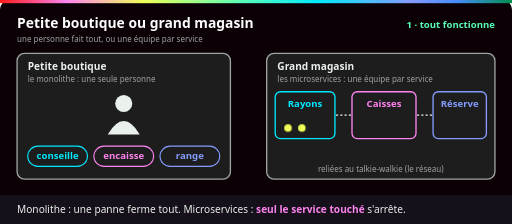
t = 0.00 s
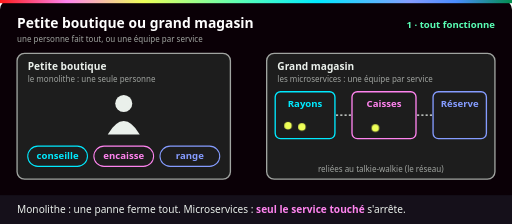
t = 1.22 s
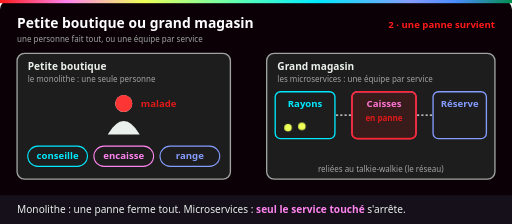
t = 2.78 s
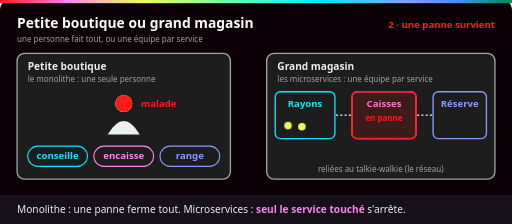
t = 4.50 s
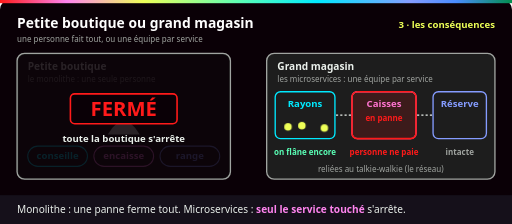
t = 5.66 s
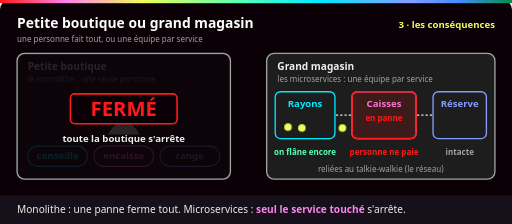
t = 7.06 s

The animated SVG that drew these frames (rendered in a browser with its animation timeline set to each time). Animation: 7 CSS @keyframes rules; one cycle of 8.50 s, repeats indefinitely.

<svg xmlns="http://www.w3.org/2000/svg" viewBox="0 0 960 420" role="img" aria-labelledby="t d">
  <title id="t">Petite boutique ou grand magasin : le monolithe et les microservices face à une panne</title>
  <desc id="d">À gauche, une seule personne conseille, encaisse et range la réserve : c'est le monolithe. À droite, un grand magasin a une équipe pour les rayons, une pour les caisses, une pour la réserve, reliées au talkie-walkie : ce sont les microservices. Une panne survient : la vendeuse tombe malade et toute la petite boutique ferme ; dans le grand magasin, seules les caisses tombent en panne : on flâne toujours dans les rayons, mais personne ne peut payer.</desc>
  <defs>
    <linearGradient id="ynov" x1="0" x2="1">
      <stop offset="0" stop-color="#ff1a1a"/><stop offset=".13" stop-color="#ff84ef"/>
      <stop offset=".28" stop-color="#eeff57"/><stop offset=".47" stop-color="#5affb6"/>
      <stop offset=".62" stop-color="#00eaff"/><stop offset=".8" stop-color="#859cff"/>
      <stop offset=".89" stop-color="#4a8cff"/><stop offset="1" stop-color="#018e4d"/>
    </linearGradient>
    <style>
      text { font-family: Bahnschrift, "Barlow Semi Condensed", "Segoe UI", Arial, sans-serif; }
      .titre { font-size: 26px; font-weight: 700; fill: #fff; }
      .label { font-size: 19px; font-weight: 700; }
      .l18 { font-size: 18px; font-weight: 700; }
      .petit { font-size: 15px; fill: #a0a4a0; }
      .legende { font-size: 19px; fill: #eaf0eb; }
      .etape { font-size: 18px; font-weight: 700; text-anchor: end; }
      .m { text-anchor: middle; }
      .boite { fill: #1d1d1d; stroke-width: 2.5; }
      /* 8 s : 1 tout fonctionne, 2 la panne, 3 les conséquences */
      .a1, .a2, .a3, .a23 { animation: 8s infinite both; opacity: 0; }
      .a1 { animation-name: a1; } .a2 { animation-name: a2; } .a3 { animation-name: a3; } .a23 { animation-name: a23; }
      @keyframes a1 { 0%, 31% { opacity: 1; } 34%, 100% { opacity: 0; } }
      @keyframes a2 { 0%, 31% { opacity: 0; } 34%, 64% { opacity: 1; } 67%, 100% { opacity: 0; } }
      @keyframes a3 { 0%, 64% { opacity: 0; } 67%, 97% { opacity: 1; } 100% { opacity: 0; } }
      @keyframes a23 { 0%, 33% { opacity: 0; } 36%, 97% { opacity: 1; } 100% { opacity: 0; } }
      .va { animation: va 8s infinite both; opacity: 0; }
      @keyframes va {
        0%  { opacity: 0; transform: translateX(0); }
        4%  { opacity: 1; transform: translateX(0); }
        24% { opacity: 1; transform: translateX(114px); }
        30%, 100% { opacity: 0; transform: translateX(114px); }
      }
      .bloque { animation: bloque 8s infinite both; opacity: 0; }
      @keyframes bloque {
        0%, 66% { opacity: 0; transform: translateX(0); }
        70% { opacity: 1; transform: translateX(0); }
        80% { opacity: 1; transform: translateX(36px); }
        84% { transform: translateX(30px); }
        88%, 97% { opacity: 1; transform: translateX(36px); }
        100% { opacity: 0; transform: translateX(36px); }
      }
      .flane { animation: flane 1.6s infinite ease-in-out alternate; }
      @keyframes flane { from { transform: translateY(0); } to { transform: translateY(-5px); } }
      @media (prefers-reduced-motion: reduce) {
        .a1, .a2, .va { animation: none; opacity: 0; }
        .a3, .a23 { animation: none; opacity: 1; }
        .bloque { animation: none; opacity: 1; transform: translateX(36px); }
        .flane { animation: none; }
      }
    </style>
  </defs>

  <rect width="960" height="420" rx="18" fill="#0a0006"/>
  <rect width="960" height="6" fill="url(#ynov)"/>
  <text class="titre" x="32" y="52">Petite boutique ou grand magasin</text>
  <text class="petit" x="32" y="78">une personne fait tout, ou une équipe par service</text>
  <text class="etape a1" x="928" y="52" fill="#5affb6">1 · tout fonctionne</text>
  <text class="etape a2" x="928" y="52" fill="#ff1a1a">2 · une panne survient</text>
  <text class="etape a3" x="928" y="52" fill="#eeff57">3 · les conséquences</text>

  <!-- Petite boutique : le monolithe -->
  <rect class="boite" x="32" y="100" width="400" height="236" rx="14" stroke="#a0a4a0"/>
  <text class="label" x="52" y="132" fill="#eaf0eb">Petite boutique</text>
  <text class="petit" x="52" y="154">le monolithe : une seule personne</text>
  <circle cx="232" cy="194" r="16" fill="#eaf0eb"/>
  <path d="M202 252 q30 -50 60 0 z" fill="#eaf0eb"/>
  <g class="a23"><circle cx="232" cy="194" r="16" fill="#ff1a1a"/><text class="l18" x="264" y="200" fill="#ff1a1a">malade</text></g>
  <g class="l18 m">
    <rect x="52" y="274" width="112" height="38" rx="19" fill="none" stroke="#00eaff" stroke-width="2"/><text x="108" y="299" fill="#00eaff">conseille</text>
    <rect x="176" y="274" width="112" height="38" rx="19" fill="none" stroke="#ff84ef" stroke-width="2"/><text x="232" y="299" fill="#ff84ef">encaisse</text>
    <rect x="300" y="274" width="112" height="38" rx="19" fill="none" stroke="#859cff" stroke-width="2"/><text x="356" y="299" fill="#859cff">range</text>
  </g>
  <g class="a3">
    <rect x="34" y="102" width="396" height="232" rx="13" fill="#0a0006" fill-opacity=".86"/>
    <rect x="132" y="176" width="200" height="56" rx="8" fill="#0a0006" stroke="#ff1a1a" stroke-width="3"/>
    <text x="232" y="218" class="m" font-size="38" font-weight="700" fill="#ff1a1a">FERMÉ</text>
    <text x="232" y="266" class="l18 m" fill="#eaf0eb">toute la boutique s'arrête</text>
  </g>

  <!-- Grand magasin : les microservices -->
  <rect class="boite" x="500" y="100" width="428" height="236" rx="14" stroke="#a0a4a0"/>
  <text class="label" x="520" y="132" fill="#eaf0eb">Grand magasin</text>
  <text class="petit" x="520" y="154">les microservices : une équipe par service</text>
  <rect class="boite" x="516" y="172" width="112" height="88" rx="10" stroke="#00eaff"/>
  <text class="l18 m" x="572" y="200" fill="#00eaff">Rayons</text>
  <rect class="boite" x="660" y="172" width="120" height="88" rx="10" stroke="#ff84ef"/>
  <text class="l18 m" x="720" y="200" fill="#ff84ef">Caisses</text>
  <rect class="boite" x="812" y="172" width="100" height="88" rx="10" stroke="#859cff"/>
  <text class="l18 m" x="862" y="200" fill="#859cff">Réserve</text>
  <path d="M630 216 h28 M782 216 h28" stroke="#eaf0eb" stroke-width="2.5" stroke-dasharray="4 4"/>
  <text class="petit m" x="714" y="322">reliées au talkie-walkie (le réseau)</text>
  <g fill="#eeff57">
    <circle class="flane" cx="540" cy="240" r="7"/>
    <circle class="flane" cx="566" cy="240" r="7" style="animation-delay:.5s"/>
    <circle class="va" cx="606" cy="240" r="7"/>
    <circle class="bloque" cx="606" cy="240" r="7"/>
  </g>
  <g class="a23">
    <rect x="660" y="172" width="120" height="88" rx="10" fill="#ff1a1a" fill-opacity=".14" stroke="#ff1a1a" stroke-width="3"/>
    <text class="petit m" x="720" y="226" style="fill:#ff1a1a;font-weight:700">en panne</text>
  </g>
  <g class="a3 petit m" style="font-weight:700">
    <text x="572" y="290" style="fill:#5affb6">on flâne encore</text>
    <text x="720" y="290" style="fill:#ff1a1a">personne ne paie</text>
    <text x="862" y="290" style="fill:#a0a4a0">intacte</text>
  </g>

  <!-- Légende -->
  <rect x="0" y="366" width="960" height="54" fill="#15101a"/>
  <text class="legende" x="32" y="400">Monolithe : une panne ferme tout. Microservices : <tspan fill="#ff84ef" font-weight="700">seul le service touché</tspan> s'arrête.</text>
</svg>
